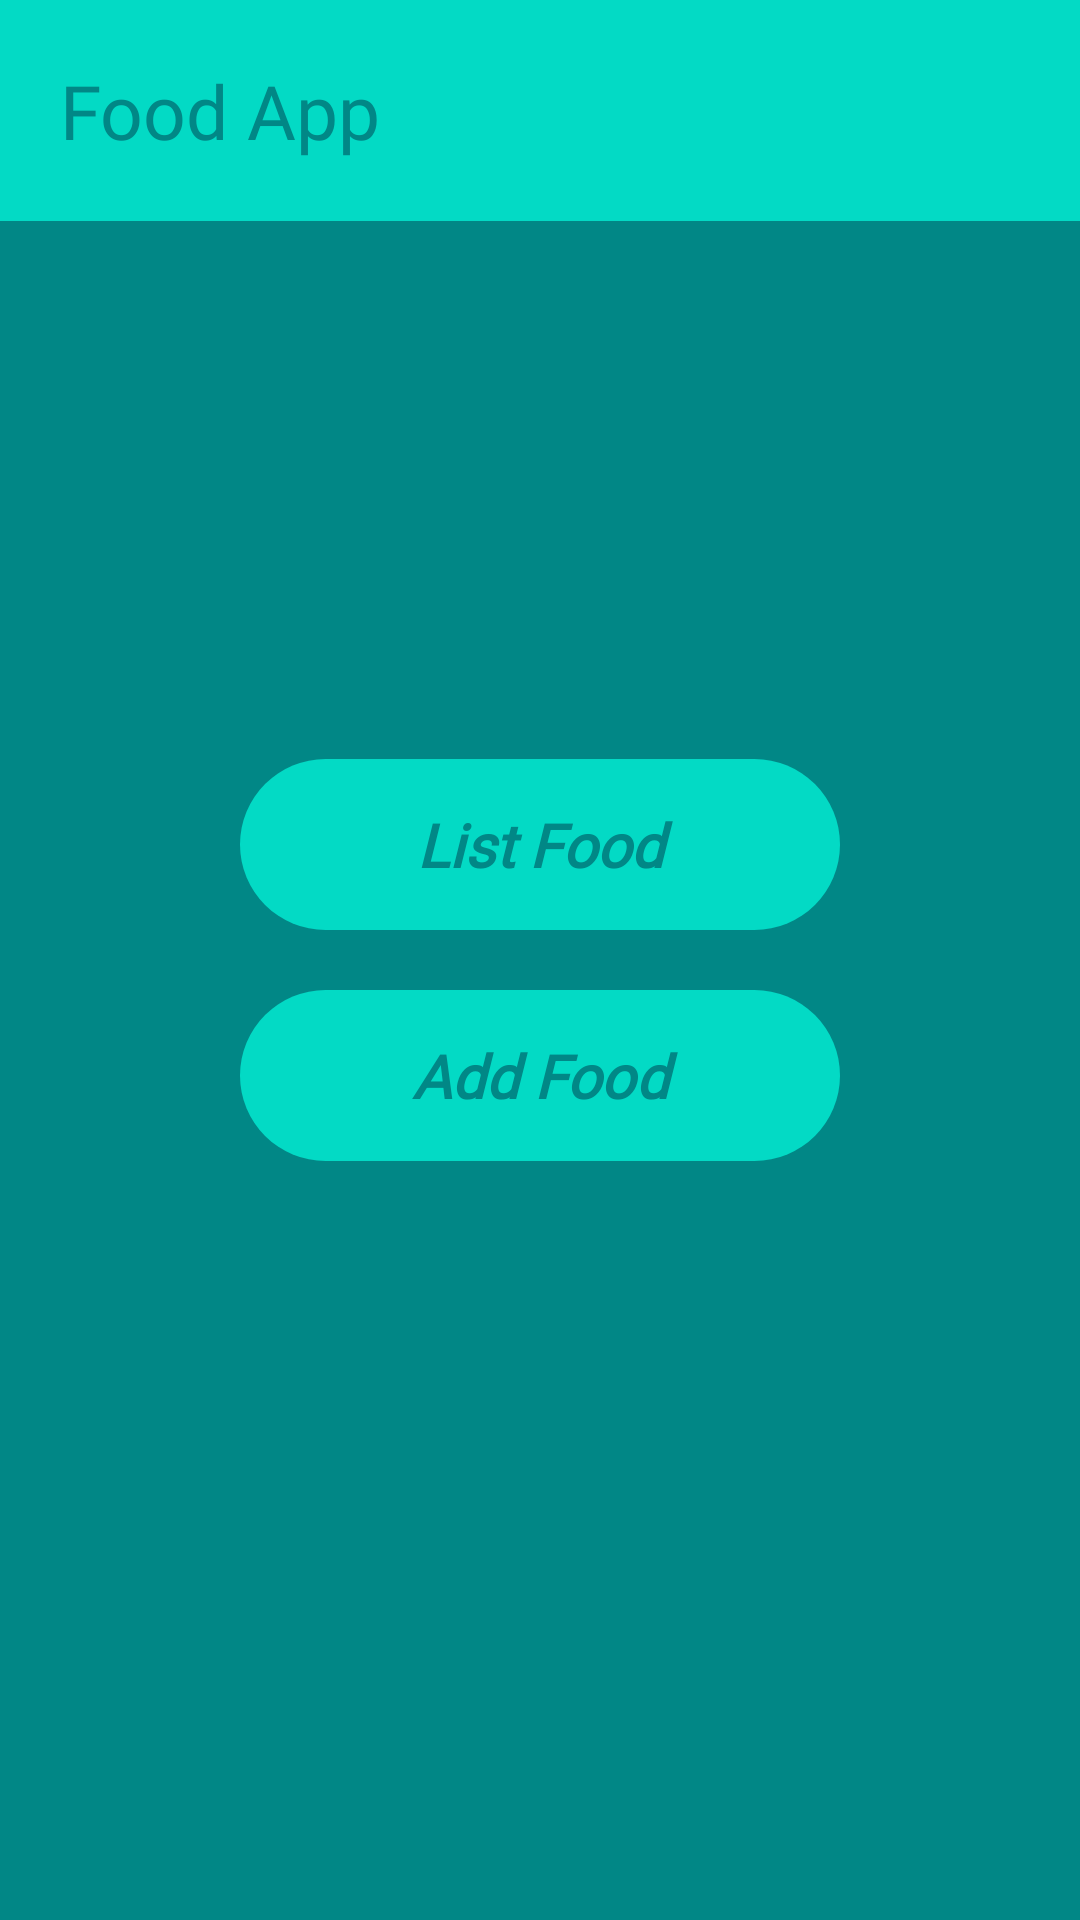

Reconstruct the res/layout file that produces this screen, plus the resources it refers to.
<!-- AndroidManifest.xml: application theme Theme.FoodAppSQLite -->
<!-- res/layout/fragment_home.xml -->
<?xml version="1.0" encoding="utf-8"?>
<androidx.constraintlayout.widget.ConstraintLayout xmlns:android="http://schemas.android.com/apk/res/android"
    xmlns:app="http://schemas.android.com/apk/res-auto"
    xmlns:tools="http://schemas.android.com/tools"
    android:id="@+id/root_home"
    android:layout_width="match_parent"
    android:layout_height="match_parent"
    android:orientation="vertical"
    android:background="@color/teal_700"
    tools:context=".Fragment.HomeFragment">

    <TextView
        android:id="@+id/header_tv"
        android:layout_width="match_parent"
        android:layout_height="wrap_content"
        android:background="@color/teal_200"
        android:padding="20dp"
        android:fontFamily="@font/alegriya_medium"
        android:text="@string/food_app"
        android:textColor="@color/teal_700"
        android:textSize="25sp"
        app:layout_constraintLeft_toLeftOf="parent"
        app:layout_constraintRight_toRightOf="parent"
        app:layout_constraintTop_toTopOf="parent"
        tools:ignore="RtlSymmetry"
        android:drawablePadding="20dp"
        android:drawableTint="@color/teal_700"
        app:drawableStartCompat="@drawable/ic_baseline_menu_24"
        app:drawableLeftCompat="@drawable/ic_baseline_menu_24" />

    <TextView
        android:id="@+id/tv_1"
        android:layout_width="200sp"
        android:layout_height="wrap_content"
        android:layout_marginBottom="20sp"
        android:background="@drawable/tv_back"
        android:padding="15dp"
        android:gravity="center"
        android:fontFamily="@font/raleway_semibold"
        android:textColor="@color/teal_700"
        android:text="@string/list_food"
        android:textSize="20sp"
        android:textStyle="italic|bold"
        app:layout_constraintBottom_toTopOf="@id/tv_2"
        app:layout_constraintLeft_toLeftOf="parent"
        app:layout_constraintRight_toRightOf="parent"
        app:layout_constraintTop_toBottomOf="@id/header_tv"
        app:layout_constraintTop_toTopOf="parent"
        app:layout_constraintVertical_chainStyle="packed" />

    <TextView
        android:id="@+id/tv_2"
        android:layout_width="200sp"
        android:layout_height="wrap_content"
        android:background="@drawable/tv_back"
        android:padding="15dp"
        android:gravity="center"
        android:textColor="@color/teal_700"
        android:text="@string/add_food"
        android:fontFamily="@font/raleway_semibold"
        android:textSize="20sp"
        android:textStyle="italic|bold"
        app:layout_constraintBottom_toBottomOf="parent"
        app:layout_constraintLeft_toLeftOf="parent"
        app:layout_constraintRight_toRightOf="parent"
        app:layout_constraintTop_toBottomOf="@id/tv_1" />


</androidx.constraintlayout.widget.ConstraintLayout>
<!-- resources referenced by this layout -->
<resources>
  <!-- drawable tv_back (drawable) -->
  <?xml version="1.0" encoding="utf-8"?>
  <shape xmlns:android="http://schemas.android.com/apk/res/android">
  
      <solid android:color="@color/teal_200" />
      <corners android:radius="50dp" />
  
  </shape>
  <string name="add_food">Add Food</string>
  <string name="food_app">Food App</string>
  <string name="list_food">List Food</string>
  <style name="Theme.FoodAppSQLite" parent="Theme.MaterialComponents.DayNight.NoActionBar">
          
          <item name="colorPrimary">@color/purple_500</item>
          <item name="colorPrimaryVariant">@color/teal_700</item>
          <item name="colorOnPrimary">@color/white</item>
          
          <item name="colorSecondary">@color/teal_200</item>
          <item name="colorSecondaryVariant">@color/teal_700</item>
          <item name="colorOnSecondary">@color/black</item>
          
          <item name="android:statusBarColor" tools:targetApi="l">?attr/colorPrimaryVariant</item>
          
      </style>
  <!-- not gathered from this repository: default colours our renderer supplied (Android Studio template values) -->
  <color name="purple_500">#FF6200EE</color>
  <color name="teal_200">#FF03DAC5</color>
  <color name="teal_700">#FF018786</color>
  <color name="black">#FF000000</color>
  <color name="white">#FFFFFFFF</color>
</resources>
